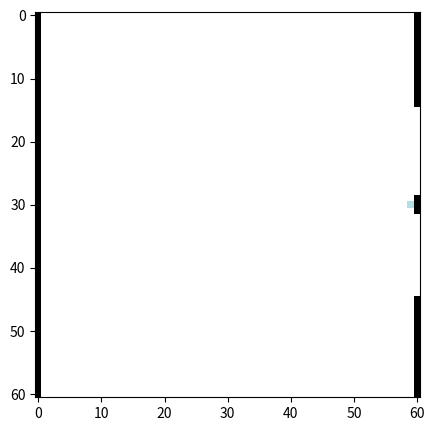

The matplotlib source for this figure:
import matplotlib.pyplot as plt
from matplotlib.colors import ListedColormap
from matplotlib.animation import FuncAnimation

import time 
import random as rand

"""Z coordinate system inverted, when indexing Z array, always done so: Z[y][x]"""

grid_size = 61
delt_t = 0.5
barrier_s = []
barrier_g = []

bat_position = [[60,30],[60,28],[60,29],[60,31],[60,32]]

ball_position = [59,30]
ball_velocity = [-rand.randint(2,4), rand.randint(2,4)]


def background(size = grid_size):
    global barrier_s, barrier_g

    Z = [[0 for x in range(size)] for x in range(size)]
    for axis in range(size):
        Z[axis][0] = 1
        barrier_s.append((0,axis))
    for axis in range(45,size):
        Z[axis][60] = 1
        barrier_g.append((60,axis))
    for axis in range(0,15):
        Z[axis][60] = 1
        barrier_g.append((60,axis))
    
    Z[29][60] = 1
    Z[30][60] = 1
    Z[31][60] = 1

    Z[30][59] = 2
    
    return Z

def keypress(event):
    global bat_position, barrier_g
    
    overlap_top = False
    overlap_bottom = False

    for point in barrier_g:
        if bat_position[4][1] == point[1]:
            overlap_top = True
        elif bat_position[1][1] == point[1]:
            overlap_bottom = True
    
    if event.key == 'down':
        if overlap_top == False: 
            bat_position = [[60, bat_position[0][1] + 2], [60, bat_position[1][1] + 2], [60, bat_position[2][1] + 2], [60, bat_position[3][1] + 2], [60, bat_position[4][1] + 2]]
        elif overlap_top == True:
            bat_position = [[60, 43], [60, 41], [60, 42], [60, 44], [60, 45]]

    if event.key == 'up':
        if overlap_bottom == False:
            bat_position = [[60, bat_position[0][1] - 2], [60, bat_position[1][1] - 2], [60, bat_position[2][1] - 2], [60, bat_position[3][1] - 2], [60, bat_position[4][1] - 2]]
        elif overlap_bottom == True:
            bat_position = [[60, 18], [60, 16], [60, 17], [60, 19], [60, 20]]

def ball_update():
    global ball_position, ball_velocity, delt_t

    new_x = ball_position[0] + ball_velocity[0] * delt_t
    new_y = ball_position[1] + ball_velocity[1] * delt_t

    if new_x > 60:
        new_x = 60
    elif new_x < 0:
        new_x = 0
    
    if new_y > 60:
        new_y = 60
    elif new_y < 0:
        new_y = 0  

    ball_position = [new_x, new_y] #redefined position of ball

def collision_check():
    global ball_position, ball_velocity, bat_position, loss

    rounded_ball = [round(ball_position[0]), round(ball_position[1])]
    
    if ball_position[0] <= 0:
        ball_velocity = [-ball_velocity[0], ball_velocity[1]]  
    elif ball_position[0] >= 60:
        for point in barrier_g:
            if ball_position[1] == point[1]:
                ball_velocity = [-ball_velocity[0], ball_velocity[1]]


    elif ball_position[1] >= 60:
        ball_velocity = [ball_velocity[0], -ball_velocity[1]]   
    elif ball_position[1] <= 0:
        ball_velocity = [ball_velocity[0], -ball_velocity[1]]


    for point in bat_position:
        if rounded_ball[0]==point[0] and rounded_ball[1]==point[1]:
            ball_velocity = [-ball_velocity[0], ball_velocity[1]]

def loss_check():
    global ball_position, barrier_g, bat_position

    loss = True

    for point in barrier_g:
        if ball_position[1] == point[1]:
            loss = False

    for point in bat_position:
        if ball_position[1] == point[1]:
            loss = False
            
        
    if loss == True and ball_position[0] >= 60:
        image.set_data(Z)
        print('You lose! \n Womp. Womp.')
        print('ball position: ' + str(ball_position))
        print('bat position: ' + str(bat_position))
        time.sleep(2)
        quit()

def Z_update(size = grid_size):
    global barrier, Z

    Z = [[0 for x in range(size)] for x in range(size)]
    for axis in range(size):
        Z[axis][0] = 1
    for axis in range(45,size):
        Z[axis][60] = 1
    for axis in range(0,15):
        Z[axis][60] = 1
    
    for point in bat_position:
        Z[point[1]][point[0]] = 1
    
    Z[round(ball_position[1])][round(ball_position[0])] = 2

    return Z

def run(x):
    ball_update()
    collision_check()
    loss_check()
        
    ax.set_xticks([])
    ax.set_yticks([])

    Z = Z_update()
    image.set_data(Z)


fig, ax = plt.subplots(figsize = (5,5))
cmap = ListedColormap(["white","black","powderblue"])

fig.canvas.mpl_connect('key_press_event', keypress)

image = ax.imshow(background(), origin = 'upper', cmap=cmap)

ani = FuncAnimation(fig, run, frames = 100, interval = 10, blit = False)
plt.show()